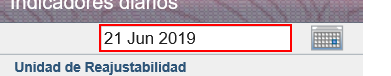
Workflow: ObtenerValores

Step 1 [try]: get-text from the text box in window 'Indicadores diarios'

Step 2 [else]: Actualizar Fecha Banco Central on the text box (same screen as step 1)

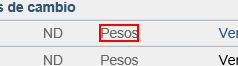
Step 3 [try]: get-text from the label

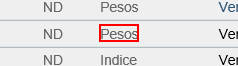
Step 4: get-text from the label
